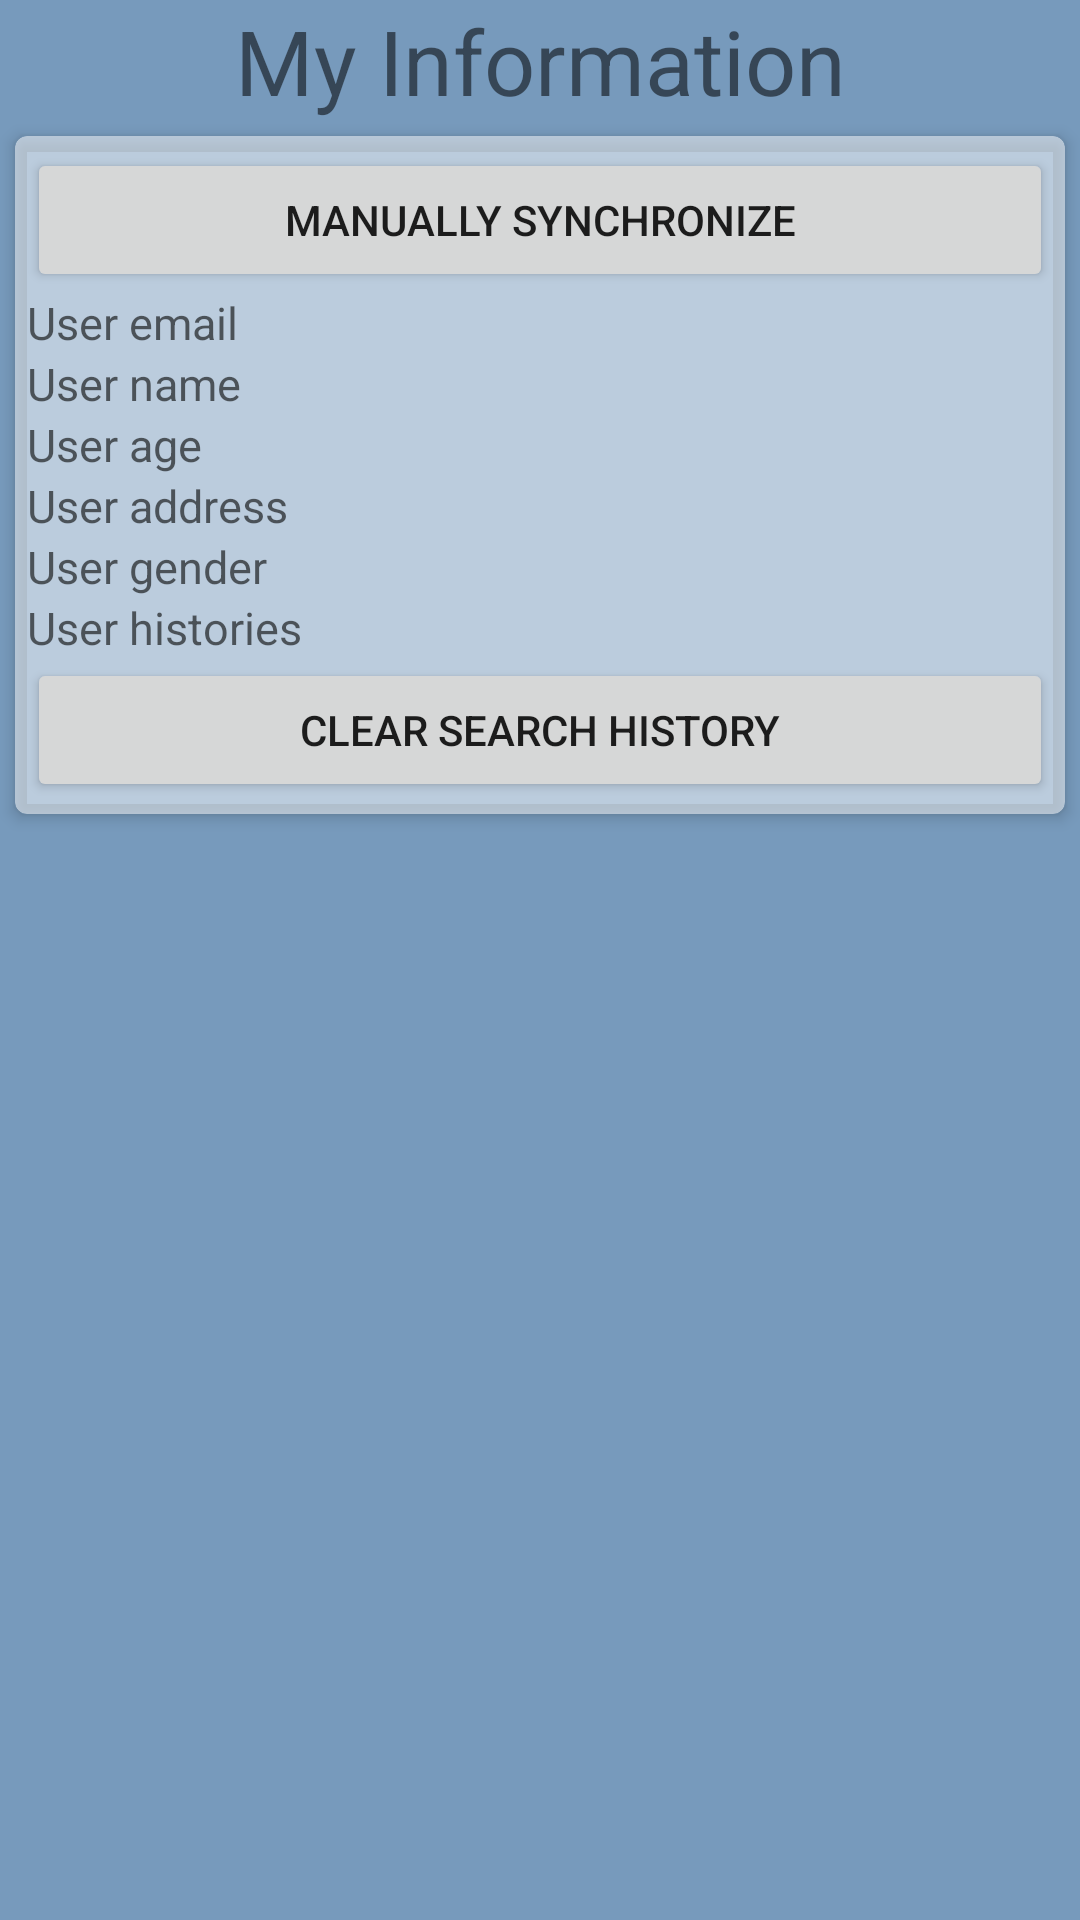

Android layout source for this screen:
<!-- AndroidManifest.xml: application theme Theme.GameBan -->
<!-- res/layout/fragment_work_manager_exhibit.xml -->
<?xml version="1.0" encoding="utf-8"?>
<LinearLayout xmlns:android="http://schemas.android.com/apk/res/android"
    xmlns:card_view="http://schemas.android.com/apk/res-auto"
    android:layout_width="match_parent"
    android:layout_height="match_parent"
    android:orientation="vertical">

    <TextView
        android:id="@+id/exhibitPageTitle"
        android:layout_width="match_parent"
        android:layout_height="wrap_content"
        android:gravity="center"
        android:text="@string/work_manager_exhibit"
        android:textSize="30dp" />

    <androidx.cardview.widget.CardView
        android:id="@+id/exhibitCardView"
        android:layout_width="match_parent"
        android:layout_height="wrap_content"
        android:layout_margin="5dp"
        android:focusable="true"
        android:foreground="?selectableItemBackground"
        card_view:cardBackgroundColor="@color/block"
        card_view:cardCornerRadius="4dp"
        card_view:cardElevation="3dp"
        card_view:contentPadding="4dp">


        <LinearLayout
            android:id="@+id/exhibitLinearView"
            android:layout_width="match_parent"
            android:layout_height="wrap_content"
            android:orientation="vertical">

            <Button
                android:id="@+id/manuallySynchronizeButton"
                android:layout_width="match_parent"
                android:layout_height="wrap_content"
                android:layout_weight="1"
                android:text="Manually Synchronize" />

            <TextView
                android:id="@+id/currentAppUserEmail"
                android:layout_width="match_parent"
                android:layout_height="wrap_content"
                android:layout_weight="1"
                android:hint="User email"
                android:textColor="@color/black"
                android:textSize="15dp" />

            <TextView
                android:id="@+id/currentAppUserName"
                android:layout_width="match_parent"
                android:layout_height="wrap_content"
                android:layout_weight="1"
                android:hint="User name"
                android:textColor="@color/black"
                android:textSize="15dp" />

            <TextView
                android:id="@+id/currentAppUserAge"
                android:layout_width="match_parent"
                android:layout_height="wrap_content"
                android:layout_weight="1"
                android:hint="User age"
                android:textColor="@color/black"
                android:textSize="15dp" />

            <TextView
                android:id="@+id/currentAppUserAddress"
                android:layout_width="match_parent"
                android:layout_height="wrap_content"
                android:layout_weight="1"
                android:hint="User address"
                android:textColor="@color/black"
                android:textSize="15dp" />

            <TextView
                android:id="@+id/currentAppUserGender"
                android:layout_width="match_parent"
                android:layout_height="wrap_content"
                android:layout_weight="1"
                android:hint="User gender"
                android:textColor="@color/black"
                android:textSize="15dp" />

            <TextView
                android:id="@+id/currentAppUserHistories"
                android:layout_width="match_parent"
                android:layout_height="wrap_content"
                android:layout_weight="1"
                android:hint="User histories"
                android:textColor="@color/black"
                android:textSize="15dp" />

            <Button
                android:id="@+id/clearHistoriesButton"
                android:layout_width="match_parent"
                android:layout_height="wrap_content"
                android:layout_weight="1"
                android:text="Clear Search History" />
        </LinearLayout>
    </androidx.cardview.widget.CardView>


    <ProgressBar
        android:id="@+id/synchroniseProgressBar"
        android:layout_width="40dp"
        android:layout_height="40dp"
        android:layout_gravity="center"
        android:layout_marginBottom="40dp"
        android:visibility="gone" />

</LinearLayout>
<!-- resources referenced by this layout -->
<resources>
  <color name="black">#FF000000</color>
  <color name="block">#80FFFFFF</color>
  <string name="work_manager_exhibit">My Information</string>
  <style name="Theme.GameBan" parent="Theme.MaterialComponents.DayNight.DarkActionBar">
          
          <item name="colorPrimary">#80FFFFFF</item>
          <item name="colorPrimaryVariant">@color/purple_700</item>
          <item name="colorOnPrimary">@color/black</item>
          <item name="android:colorBackground">@color/background</item>
          
          <item name="colorSecondary">@color/teal_200</item>
          <item name="colorSecondaryVariant">@color/teal_700</item>
          <item name="colorOnSecondary">@color/black</item>
          
          <item name="android:statusBarColor" tools:targetApi="l">?attr/colorPrimaryVariant</item>
          
      </style>
  <color name="purple_700">#FF3700B3</color>
  <color name="background">#779ABC</color>
  <color name="teal_200">#FF03DAC5</color>
  <color name="teal_700">#FF018786</color>
</resources>
